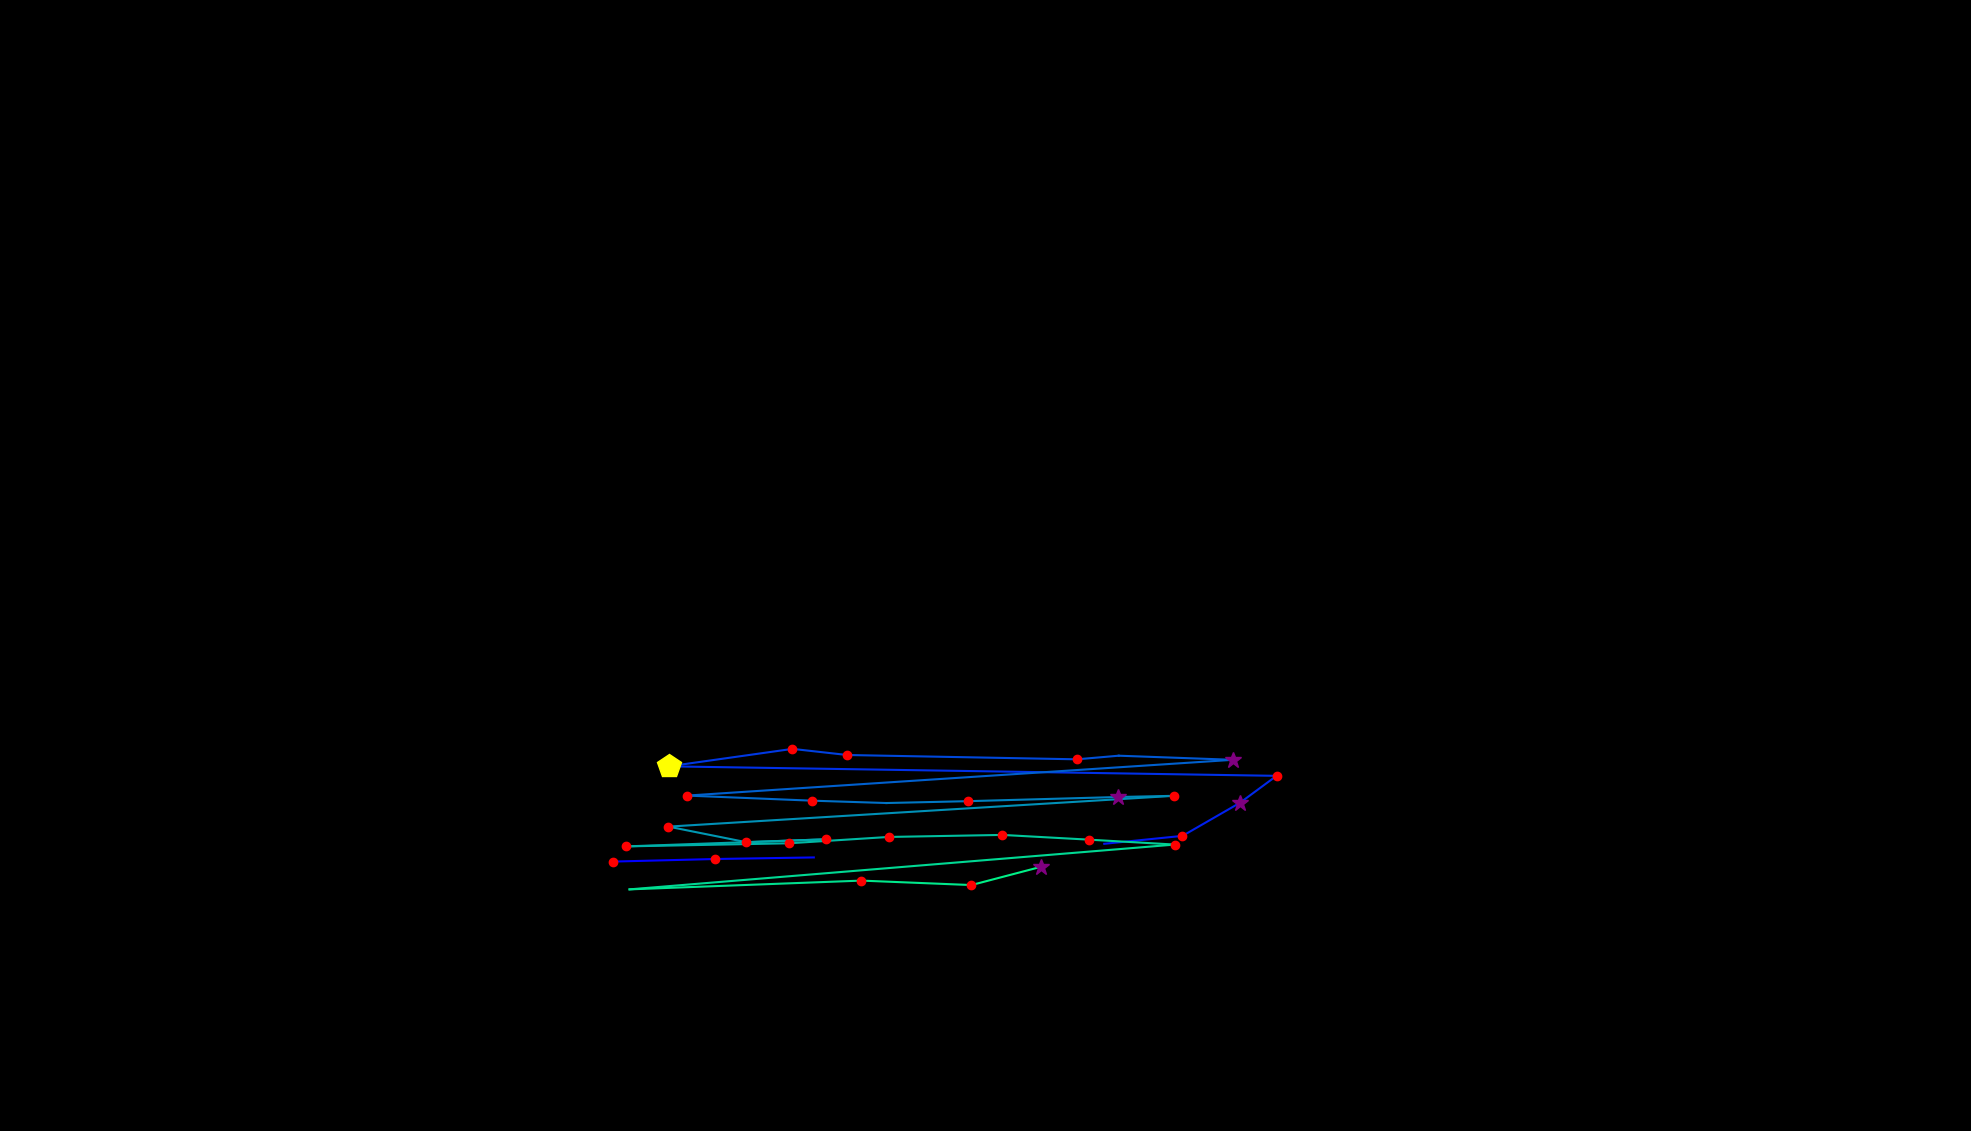

The table this chart was drawn from, first rows:
, fixation_id, timestamp, avg_gaze_x, avg_gaze_y, duration
0, 108.0, 36031, 796.6, 349.9, 120.5
1, 109.0, 36176, 929.2, 353.2, 204.9
2, 110.0, 36429, 1057, 355.3, 108.5
3, 113.0, 37261, 1434, 373, 12.05
4, 114.0, 37309, 1536, 383.3, 204.9
5, 115.0, 37538, 1610, 426.3, 349.5
6, 116.0, 37911, 1658, 461.3, 156.7
7, 117.0, 38128, 868.4, 473.6, 421.8
8, 118.0, 38586, 1029, 496.3, 156.7
9, 119.0, 38791, 1100, 488.3, 120.5
10, 120.0, 39008, 1399, 482.7, 192.8
11, 121.0, 39225, 1453, 487.4, 108.5
12, 122.0, 39357, 1601, 482.1, 337.4
13, 123.0, 39791, 892.4, 435.6, 204.9
14, 124.0, 40068, 1054, 429, 180.8
15, 125.0, 40285, 1151, 425.9, 108.5
16, 126.0, 40442, 1257, 428.4, 120.5
17, 127.0, 40623, 1452, 433.7, 325.4
18, 128.0, 40972, 1525, 435.3, 144.6
19, 129.0, 41225, 868.1, 395.3, 168.7
20, 130.0, 41418, 969.2, 375.1, 168.7
21, 131.0, 41623, 1073, 378.8, 168.7
22, 132.0, 41840, 813.5, 369.6, 132.6
23, 133.0, 42045, 1025, 373.7, 241
24, 134.0, 42310, 1154, 381.9, 132.6
25, 135.0, 42503, 1302, 384.5, 216.9
26, 136.0, 42756, 1415, 378.4, 120.5
27, 137.0, 42912, 1526, 372, 132.6
28, 138.0, 43346, 817.6, 313.8, 96.4
29, 139.0, 43527, 1119, 325.2, 132.6
30, 140.0, 43744, 1262, 319.4, 132.6
31, 141.0, 43900, 1353, 343.2, 313.3
